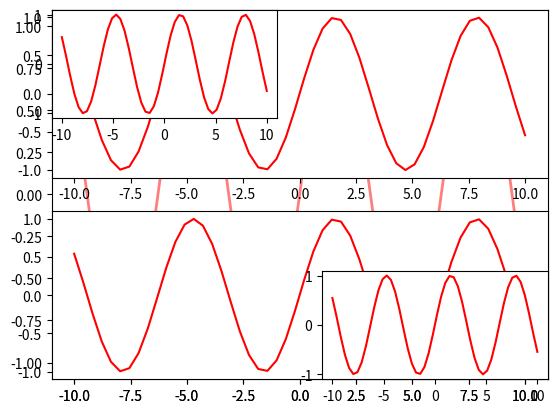

Reproduce this figure in Python.
import numpy as np
import matplotlib.pyplot as plt

###basic picture
plt.plot([1,2,3,4,5], [1,2,3,4,5]) #paint x axis & y axis
#plt.show()

plt.xlabel("xlabel", fontsize=16)
plt.ylabel("ylabel")
plt.title("Draw", fontsize=20)
#plt.show()


plt.plot([1,2,3,4,5], [1,4,9,16,25], "-.", marker="o", color="r") #paint x axis & y axis
#print(help(plt.plot))
#plt.show()

tang_numpy = np.arange(0, 10, 0.5)
plt.plot(tang_numpy, tang_numpy**2, "r--", #draw multiple lines
         tang_numpy, tang_numpy**3, "bs",
         tang_numpy, tang_numpy**4, "go")
#plt.show()

x = np.linspace(-10, 10)
y = np.sin(x)
plt.plot(x, y,linewidth=2.0) #linewidth: specify line thickness
#plt.show()

###marker:key point; markerfacecolor:key point color; markersize: key point size
plt.plot(x, y, color='b', linestyle=":", marker="o", markerfacecolor="red",markersize=10)
plt.text(1, 0.5, "text") ### add text information at coordinates (1, 0.5)
plt.text(10, 0.75, "text1")
plt.grid(True) ###add grid
plt.annotate("annotate", xytext=(-5.0, 0.0), xy=(10, 0.75), 
            arrowprops=dict(facecolor="red", shrink=0.01,headlength=20, headwidth=20))
plt.show()
plt.cla() ### 清除axes，即当前 figure 中的活动的axes，但其他axes保持不变
plt.clf() ### 清除当前 figure 的所有axes，但是不关闭这个 window，所以能继续复用于其他的 plot
plt.close("all")

line = plt.plot(x, y)
###set the properties of the line; alpha: degree of transparency
plt.setp(line, color="r", linewidth=2.0, alpha=0.5)
plt.show()

### 211 tow rows and 1 column, the last number 1 indicates the first image in the subgraph
plt.subplot(211)
plt.plot(x, y, color="r")
plt.subplot(212)
plt.plot(x, y, color="r")
plt.show()

plt.subplot(321)
plt.plot(x, y, color="r")
plt.subplot(326)
plt.plot(x, y, color="r")
plt.show()

